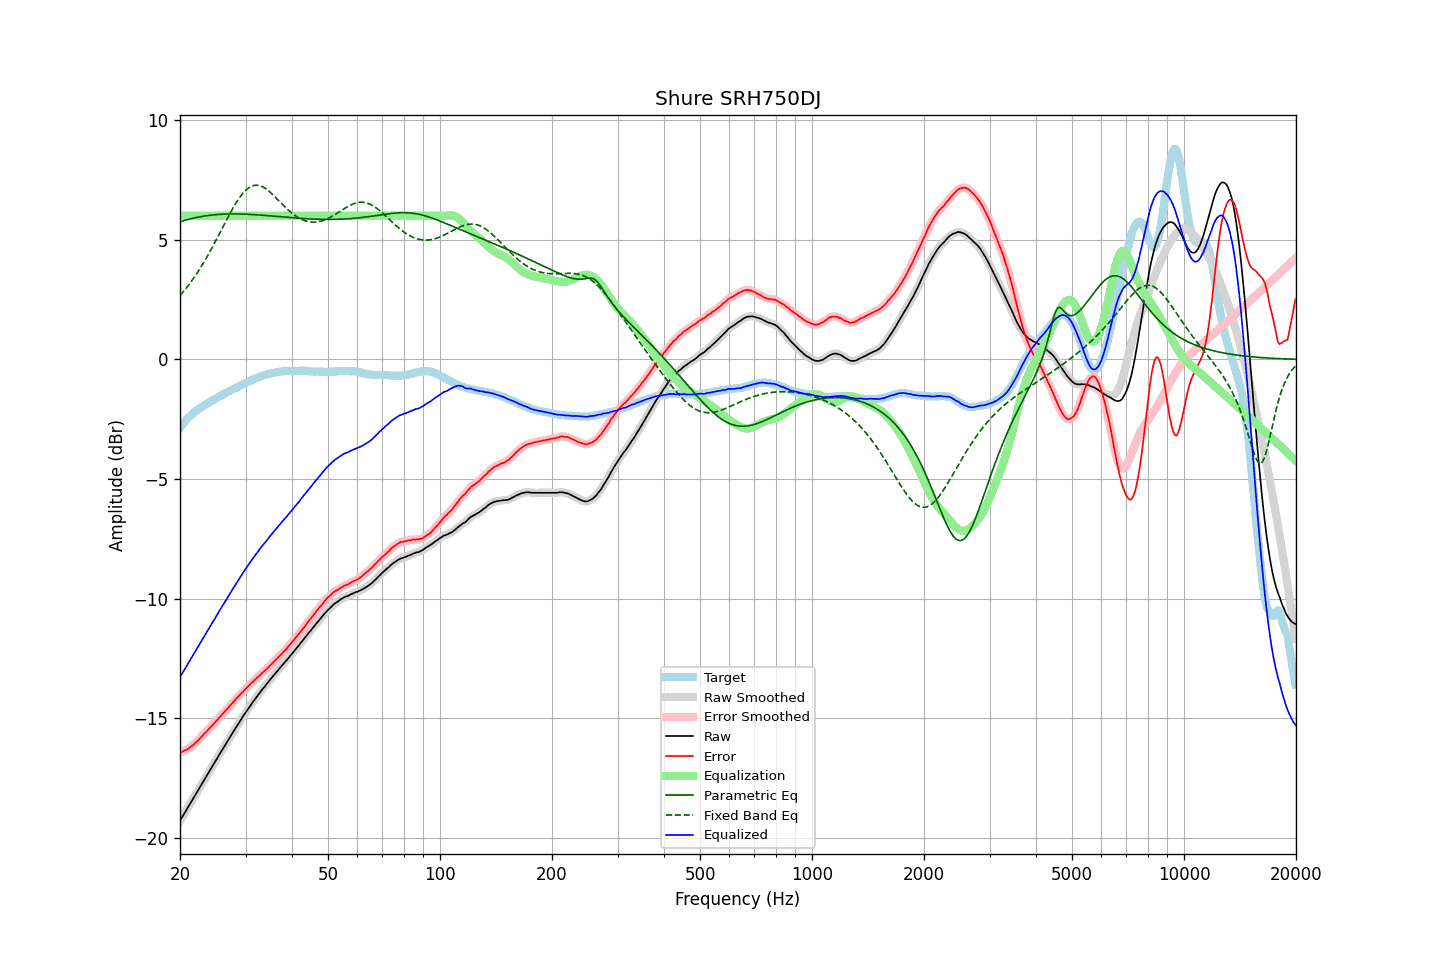

Values plotted in this chart, from the file beside it:
frequency, raw, error, smoothed, error_smoothed, equalization, parametric_eq, fixed_band_eq, equalized_raw, equalized_smoothed, target
20.00, -19.28, -16.42, -19.28, -16.42, 6.00, 5.75, 2.66, -13.28, -13.28, -2.86
20.20, -19.17, -16.40, -19.16, -16.40, 6.00, 5.77, 2.74, -13.17, -13.16, -2.77
20.40, -19.05, -16.38, -19.05, -16.37, 6.00, 5.79, 2.82, -13.05, -13.05, -2.68
20.61, -18.94, -16.33, -18.94, -16.34, 6.00, 5.81, 2.90, -12.94, -12.94, -2.61
20.81, -18.82, -16.31, -18.83, -16.31, 6.00, 5.83, 2.99, -12.82, -12.83, -2.52
21.02, -18.72, -16.28, -18.71, -16.27, 6.00, 5.85, 3.07, -12.72, -12.71, -2.44
21.23, -18.61, -16.23, -18.60, -16.23, 6.00, 5.86, 3.16, -12.61, -12.60, -2.38
21.44, -18.48, -16.16, -18.49, -16.18, 6.00, 5.88, 3.25, -12.48, -12.49, -2.32
21.66, -18.38, -16.13, -18.37, -16.12, 6.00, 5.89, 3.35, -12.38, -12.37, -2.25
21.87, -18.26, -16.06, -18.26, -16.06, 6.00, 5.91, 3.44, -12.26, -12.26, -2.20
22.09, -18.14, -15.99, -18.15, -16.00, 6.00, 5.92, 3.54, -12.14, -12.15, -2.15
22.31, -18.03, -15.93, -18.03, -15.93, 6.00, 5.94, 3.64, -12.03, -12.03, -2.10
22.54, -17.92, -15.87, -17.92, -15.86, 6.00, 5.95, 3.75, -11.92, -11.92, -2.05
22.76, -17.80, -15.79, -17.81, -15.79, 6.00, 5.96, 3.85, -11.80, -11.81, -2.01
22.99, -17.70, -15.72, -17.69, -15.72, 6.00, 5.97, 3.96, -11.70, -11.69, -1.97
23.22, -17.58, -15.64, -17.58, -15.65, 6.00, 5.99, 4.07, -11.58, -11.58, -1.93
23.45, -17.46, -15.58, -17.47, -15.58, 6.00, 6.00, 4.19, -11.46, -11.47, -1.88
23.69, -17.36, -15.51, -17.35, -15.51, 6.00, 6.00, 4.31, -11.36, -11.35, -1.84
23.92, -17.24, -15.44, -17.24, -15.44, 6.00, 6.01, 4.42, -11.24, -11.24, -1.80
24.16, -17.12, -15.37, -17.13, -15.37, 6.00, 6.02, 4.55, -11.12, -11.13, -1.75
24.40, -17.01, -15.30, -17.01, -15.30, 6.00, 6.03, 4.67, -11.01, -11.01, -1.71
24.65, -16.91, -15.22, -16.90, -15.22, 6.00, 6.04, 4.79, -10.91, -10.90, -1.69
24.89, -16.79, -15.15, -16.79, -15.15, 6.00, 6.04, 4.92, -10.79, -10.79, -1.64
25.14, -16.68, -15.08, -16.68, -15.08, 6.00, 6.05, 5.05, -10.68, -10.68, -1.61
25.39, -16.56, -15.00, -16.57, -15.00, 6.00, 6.05, 5.18, -10.56, -10.57, -1.57
25.65, -16.46, -14.93, -16.46, -14.93, 6.00, 6.06, 5.31, -10.46, -10.46, -1.53
25.91, -16.35, -14.85, -16.34, -14.85, 6.00, 6.06, 5.44, -10.35, -10.34, -1.50
26.16, -16.23, -14.78, -16.24, -14.78, 6.00, 6.07, 5.57, -10.23, -10.24, -1.46
26.43, -16.13, -14.70, -16.13, -14.70, 6.00, 6.07, 5.70, -10.13, -10.13, -1.43
26.69, -16.02, -14.63, -16.02, -14.63, 6.00, 6.07, 5.83, -10.02, -10.02, -1.39
26.96, -15.91, -14.56, -15.91, -14.55, 6.00, 6.07, 5.96, -9.91, -9.91, -1.35
27.23, -15.80, -14.48, -15.80, -14.48, 6.00, 6.07, 6.08, -9.80, -9.80, -1.32
27.50, -15.69, -14.40, -15.68, -14.40, 6.00, 6.07, 6.21, -9.69, -9.68, -1.28
27.77, -15.57, -14.32, -15.58, -14.32, 6.00, 6.08, 6.33, -9.57, -9.58, -1.25
28.05, -15.46, -14.25, -15.47, -14.25, 6.00, 6.08, 6.44, -9.46, -9.47, -1.21
28.33, -15.36, -14.17, -15.36, -14.18, 6.00, 6.07, 6.55, -9.36, -9.36, -1.19
28.62, -15.26, -14.10, -15.26, -14.10, 6.00, 6.07, 6.66, -9.26, -9.26, -1.15
28.90, -15.15, -14.04, -15.15, -14.03, 6.00, 6.07, 6.75, -9.15, -9.15, -1.12
29.19, -15.05, -13.96, -15.04, -13.96, 6.00, 6.07, 6.85, -9.05, -9.04, -1.09
29.48, -14.93, -13.90, -14.94, -13.89, 6.00, 6.07, 6.93, -8.93, -8.94, -1.04
29.78, -14.84, -13.82, -14.84, -13.82, 6.00, 6.07, 7.01, -8.84, -8.84, -1.02
30.08, -14.74, -13.76, -14.74, -13.76, 6.00, 6.06, 7.07, -8.74, -8.74, -0.98
30.38, -14.64, -13.69, -14.64, -13.69, 6.00, 6.06, 7.13, -8.64, -8.64, -0.95
30.68, -14.54, -13.62, -14.54, -13.62, 6.00, 6.06, 7.18, -8.54, -8.54, -0.91
30.99, -14.44, -13.54, -14.44, -13.55, 6.00, 6.05, 7.22, -8.44, -8.44, -0.89
31.30, -14.35, -13.49, -14.35, -13.49, 6.00, 6.05, 7.25, -8.35, -8.35, -0.85
31.61, -14.26, -13.43, -14.26, -13.43, 6.00, 6.05, 7.26, -8.26, -8.26, -0.82
31.93, -14.17, -13.37, -14.17, -13.37, 6.00, 6.04, 7.27, -8.17, -8.17, -0.80
32.24, -14.07, -13.30, -14.08, -13.30, 6.00, 6.04, 7.27, -8.07, -8.08, -0.78
32.57, -13.99, -13.24, -13.98, -13.24, 6.00, 6.03, 7.26, -7.99, -7.98, -0.75
32.89, -13.89, -13.18, -13.89, -13.18, 6.00, 6.03, 7.24, -7.89, -7.89, -0.71
33.22, -13.80, -13.11, -13.81, -13.12, 6.00, 6.02, 7.22, -7.80, -7.81, -0.69
33.55, -13.72, -13.05, -13.72, -13.05, 6.00, 6.02, 7.18, -7.72, -7.72, -0.67
33.89, -13.65, -12.99, -13.64, -12.99, 6.00, 6.01, 7.14, -7.65, -7.64, -0.66
34.23, -13.56, -12.93, -13.56, -12.93, 6.00, 6.01, 7.10, -7.56, -7.56, -0.63
34.57, -13.48, -12.87, -13.47, -12.86, 6.00, 6.00, 7.04, -7.48, -7.47, -0.61
34.92, -13.39, -12.79, -13.39, -12.80, 6.00, 6.00, 6.99, -7.39, -7.39, -0.60
35.27, -13.31, -12.73, -13.31, -12.73, 6.00, 5.99, 6.93, -7.31, -7.31, -0.57
35.62, -13.23, -12.66, -13.22, -12.66, 6.00, 5.98, 6.86, -7.23, -7.22, -0.56
35.97, -13.14, -12.59, -13.15, -12.59, 6.00, 5.98, 6.80, -7.14, -7.15, -0.56
... 635 more rows
